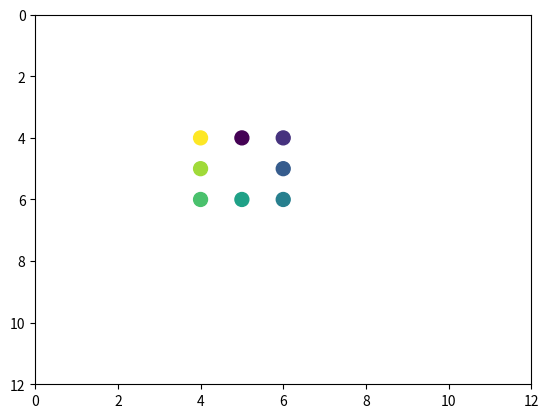

The matplotlib source for this figure:
# -*- coding: utf-8 -*-
"""
Created on Mon Feb 26 08:39:17 2018

[redacted]
"""
from numpy import *
# from random import randint
import matplotlib.pyplot as plt


class Protein:
    # methods
    def __init__(self, p_length=0, g_size=0):
        self.d = int(p_length)
        self.N = int(g_size)
        self.node = self.d // 2
        self.posArray = array([[self.N / 2, i] for i in range((self.N - self.d) // 2, (self.N + self.d) // 2)],
                              dtype=int)

    def pRotate(self, pivot, direction):
        if direction == 'counterwise':
            A = array([[0, -1], [1, 0]])
        elif direction == 'clockwise':
            A = array([[0, 1], [-1, 0]])
        # deler opp posArray i tre deler, prepivot[0], pivot[1] og postpivot[2]
        temp = vsplit(self.posArray, array([pivot - 1, pivot]))
        if pivot > self.node:  # pivotmonomer større enn noden
            temp[2] -= temp[1]
            print(temp[2])
            # hvis pivot høyere enn noden, roterer ---*--- <-'høyre-hale'
            temp[2] = (A @ temp[2].transpose()).transpose()
            temp[2] += temp[1]
        elif pivot < self.node:  # pivotmonomer mindre enn noden
            temp[0] -= temp[1]
            temp[0] = (A @ temp[0].transpose()).transpose()
            temp[0] += temp[1]
        self.posArray = vstack([temp[0], temp[1], temp[2]])

    def getPos(self):
        return self.posArray


class Grid:
    # constructor
    def __init__(self, p_length, g_size):
        self.N = g_size
        self.grid = zeros((N, N), dtype=int)

    # methods
    def setProt(self, prot1):
        self.prot = prot1
        # if size too large, give error

    def updateGrid(self):
        self.grid[self.grid > 0] = 0
        pos = self.prot.posArray
        for i in range(len(pos)):
            self.grid[pos[i, 0], pos[i, 1]] = i + 1

    """def getProt(self):
        return 
    def setGrid(self):
        return"""

    def getGrid(self):
        return self.grid


# utility
def d(a):
    if a == 1:
        return 'counterwise'
    return 'clockwise'


N = 12
d = 10
Prt = Protein(d, N)
# print(Prt.posArray)
Prt.pRotate(6, 'counterwise')
Prt.pRotate(8, 'counterwise')
Prt.pRotate(2, 'clockwise')
Prt.pRotate(5, 'counterwise')
Prt.pRotate(4, 'clockwise')

Grd = Grid(d, N)
Grd.setProt(Prt)
Grd.updateGrid()

print(Grd.getGrid())
# print(Prt.posArray)

arr = Grd.getGrid()
plt.plot()
X, Y = arr.nonzero()  #Gir to matriser som sammen gir indeksene til non-zero elements
                      #X=[4 4 4 5 5 6 6 6] Y=[4 5 6 4 6 4 5 6] (origo oppe til venstre)

#Any or all of X, Y, s, and c may be masked arrays, in which case all masks will be combined and only unmasked points will be plotted.

plt.scatter(X, Y, c=arr[X, Y], s=100, marker="o", cmap=plt.cm.viridis) #Marker size is scaled by s and marker color is mapped to c.
plt.axis([0, arr.shape[1], 0, arr.shape[0]])
plt.gca().invert_yaxis()
print(arr[X,Y])
print(X,Y)
#plt.grid()
#plt.rcParams['axes.axisbelow'] = True
plt.show()


